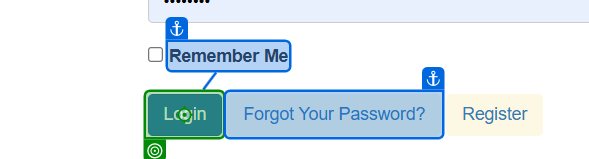
Task: Processo em Background
Workflow: Fazer_Login________Retry___________

Step 1: click on the button 'Login' in window 'ACME System 1 - Log In' (chrome.exe)
